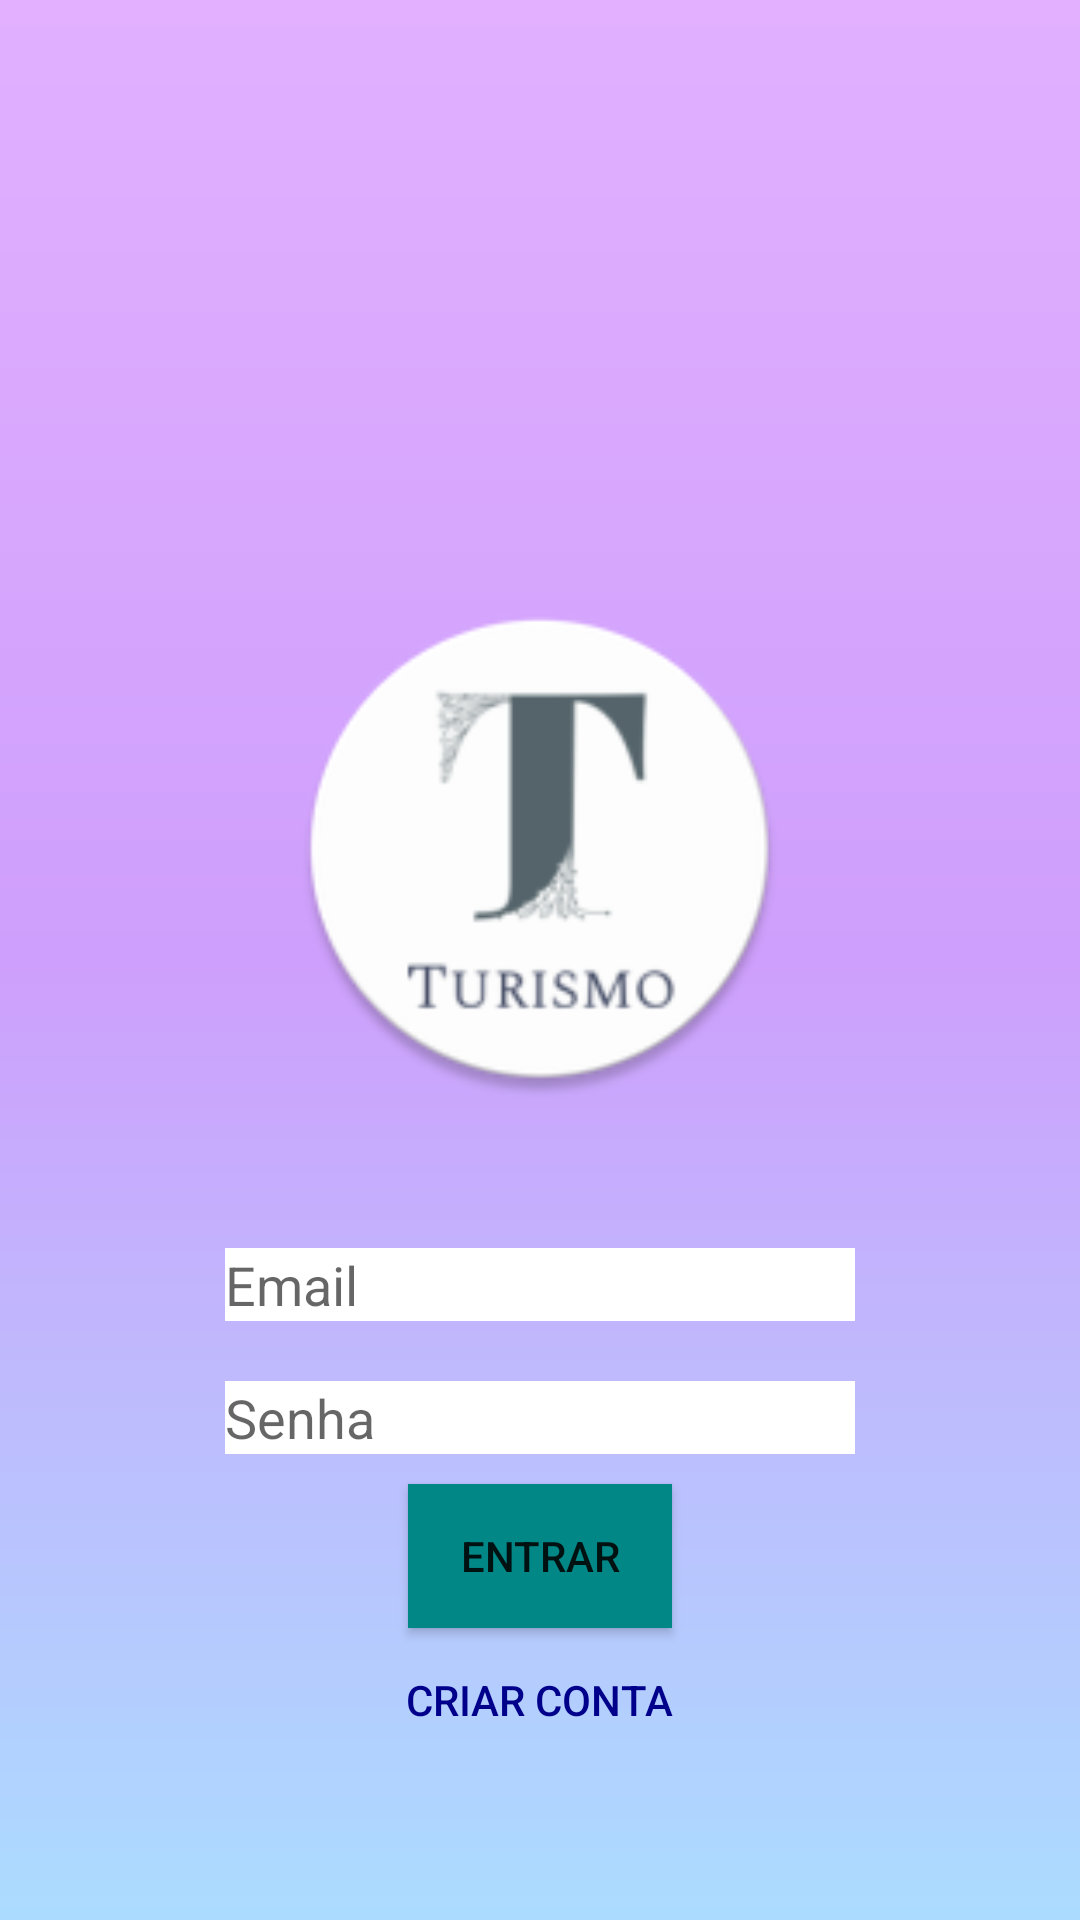

Android layout source for this screen:
<!-- AndroidManifest.xml: application theme Theme.HoW6 -->
<!-- res/layout/activity_main.xml -->
<?xml version="1.0" encoding="utf-8"?>
<RelativeLayout xmlns:android="http://schemas.android.com/apk/res/android"
    xmlns:app="http://schemas.android.com/apk/res-auto"
    xmlns:tools="http://schemas.android.com/tools"
    android:layout_width="match_parent"
    android:layout_height="match_parent"
    android:background="@drawable/gradient"
    tools:context=".Activities.MainActivity"
    >


    <ImageView
        android:id="@+id/imageView"
        android:layout_width="177dp"
        android:layout_height="166dp"
        android:layout_centerHorizontal="true"
        android:layout_marginTop="200dp"
        android:src="@mipmap/logoapp"
        />

    <EditText
        android:id="@+id/editTextTextEmailAddress"
        android:layout_width="wrap_content"
        android:layout_height="wrap_content"
        android:layout_below="@id/imageView"
        android:layout_centerHorizontal="true"
        android:layout_marginTop="50dp"
        android:autofillHints="@string/email"
        android:background="@color/white"
        android:ems="10"
        android:hint="@string/email"
        android:inputType="textEmailAddress" />


    <EditText
        android:id="@+id/editTextTextPassword"
        android:layout_width="wrap_content"
        android:layout_height="wrap_content"
        android:layout_below="@id/editTextTextEmailAddress"
        android:layout_centerHorizontal="true"
        android:layout_marginTop="20dp"
        android:autofillHints="@string/senha"
        android:background="@color/white"
        android:ems="10"
        android:hint="@string/senha"
        android:inputType="textPassword" />

    <Button
        android:id="@+id/butLogin"
        android:layout_width="wrap_content"
        android:layout_height="wrap_content"
        android:layout_below="@id/editTextTextPassword"
        android:layout_centerHorizontal="true"
        android:layout_marginTop="10dp"
        android:background="@color/teal_700"
        android:padding="10dp"
        android:text="@string/Login" />

    <Button
        android:id="@+id/butCreate"
        android:layout_width="wrap_content"
        android:layout_height="wrap_content"
        android:layout_below="@id/butLogin"
        android:layout_centerHorizontal="true"
        android:background="@color/backtran"
        android:text="@string/Create"
        android:textColor="@color/darkblue" />

</RelativeLayout>
<!-- resources referenced by this layout -->
<resources>
  <color name="backtran">#0000008B</color>
  <color name="darkblue">#00008B</color>
  <color name="teal_700">#FF018786</color>
  <color name="white">#FFFFFFFF</color>
  <!-- drawable gradient (drawable) -->
  <shape xmlns:android="http://schemas.android.com/apk/res/android"
      android:shape="rectangle" >
      <gradient
          android:startColor="#ABDCFF"
          android:centerColor="#CE9FFC"
          android:endColor="#E2B0FF"
          android:angle="90">
      </gradient>
  </shape>
  <!-- mipmap logoapp: png bitmap (mipmap-mdpi, 2553 bytes) -->
  <string name="Create">Criar Conta</string>
  <string name="Login">Entrar</string>
  <string name="email">Email</string>
  <string name="senha">Senha</string>
  <style name="Theme.HoW6" parent="Theme.AppCompat.Light.DarkActionBar">
          
          <item name="colorPrimary">@color/purple_500</item>
          <item name="colorPrimaryDark">@color/purple_700</item>
          <item name="colorAccent">@color/teal_200</item>
          
      </style>
  <color name="purple_500">#FF6200EE</color>
  <color name="purple_700">#FF3700B3</color>
  <color name="teal_200">#FF03DAC5</color>
</resources>
